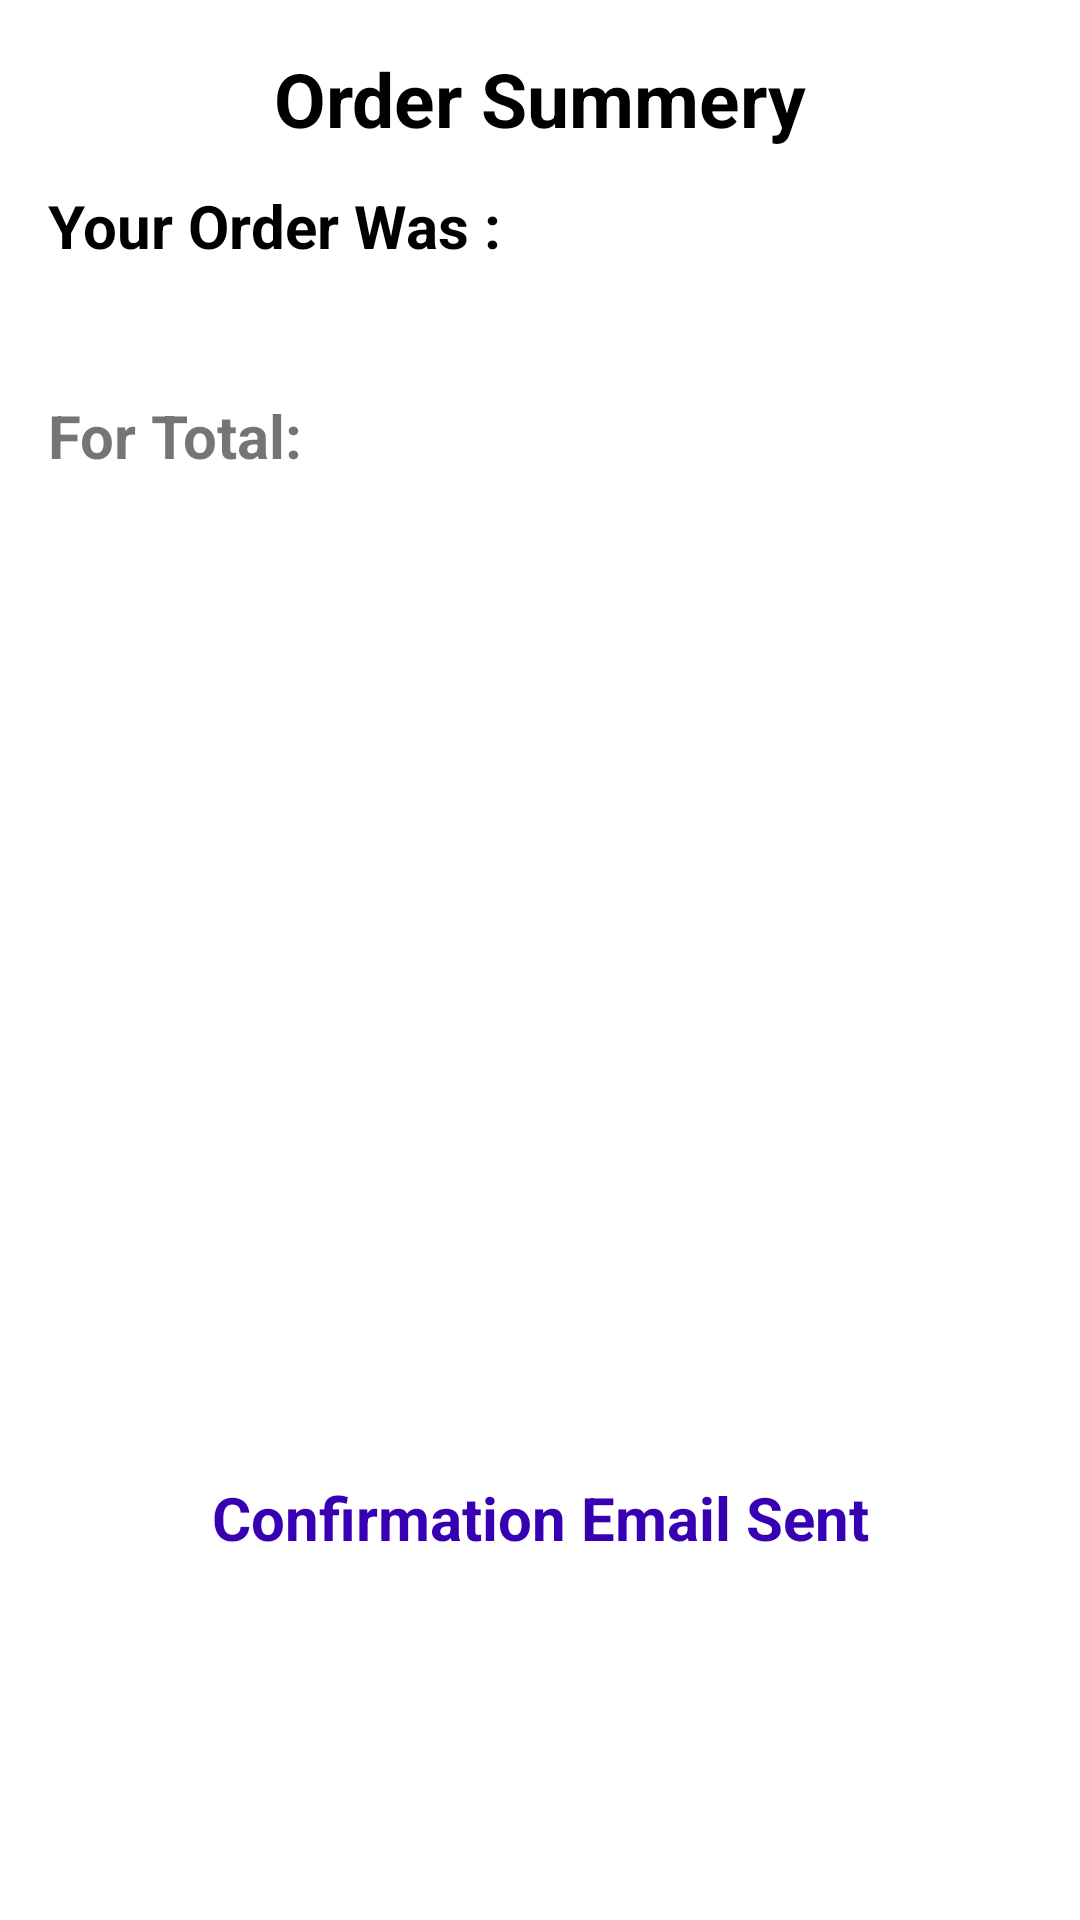

The Android layout XML behind this screen, and the referenced resources:
<!-- AndroidManifest.xml: application theme Theme.AmazonClone -->
<!-- res/layout/fragment_products_summery.xml -->
<?xml version="1.0" encoding="utf-8"?>
<ScrollView xmlns:android="http://schemas.android.com/apk/res/android"
    xmlns:app="http://schemas.android.com/apk/res-auto"
    xmlns:tools="http://schemas.android.com/tools"
    android:layout_width="match_parent"
    android:fillViewport="true"
    android:layout_height="match_parent"
    tools:context=".view.fragments.ProductsSummeryFragment">
    <androidx.constraintlayout.widget.ConstraintLayout
        android:layout_width="match_parent"
        android:layout_height="match_parent">



        <ImageView
            android:id="@+id/imageViewSummery"
            android:layout_width="wrap_content"
            android:layout_height="wrap_content"
            android:layout_marginStart="16dp"
            android:src="@drawable/ic_back_icon"
            app:layout_constraintBottom_toBottomOf="@+id/textView12"
            app:layout_constraintEnd_toStartOf="@+id/textView12"
            app:layout_constraintHorizontal_bias="0.0"
            app:layout_constraintStart_toStartOf="parent"
            app:layout_constraintTop_toTopOf="@+id/textView12"
            app:layout_constraintVertical_bias="1.0" />

        <ImageView
            android:id="@+id/chckImage"
            android:layout_width="300dp"
            android:layout_height="200dp"
            app:layout_constraintBottom_toBottomOf="parent"
            app:layout_constraintEnd_toEndOf="parent"
            app:layout_constraintStart_toStartOf="parent"
            app:layout_constraintTop_toBottomOf="@+id/textView15"
            app:layout_constraintVertical_bias="0.16000003"
            tools:src="@tools:sample/avatars" />

        <TextView
            android:id="@+id/textView11"
            android:layout_width="wrap_content"
            android:layout_height="wrap_content"
            android:layout_marginBottom="32dp"
            android:text="Confirmation Email Sent"
            android:textColor="@color/purple_700"
            android:textSize="20sp"
            android:textStyle="bold"
            app:layout_constraintBottom_toBottomOf="parent"
            app:layout_constraintEnd_toEndOf="parent"
            app:layout_constraintStart_toStartOf="parent"
            app:layout_constraintTop_toBottomOf="@+id/chckImage" />

        <TextView
            android:id="@+id/textView12"
            android:layout_width="wrap_content"
            android:layout_height="wrap_content"
            android:layout_marginTop="16dp"
            android:text="Order Summery"
            android:textStyle="bold"
            android:textSize="25sp"
            android:textColor="@color/black"

            app:layout_constraintEnd_toEndOf="parent"
            app:layout_constraintStart_toStartOf="parent"
            app:layout_constraintTop_toTopOf="parent" />

        <TextView
            android:id="@+id/textView13"
            android:layout_width="wrap_content"
            android:layout_height="wrap_content"
            android:layout_marginStart="16dp"
            android:layout_marginTop="12dp"
            android:text="Your Order Was :"
            android:textColor="@color/black"
            android:textSize="20sp"
            android:textStyle="bold"
            app:layout_constraintEnd_toEndOf="parent"
            app:layout_constraintHorizontal_bias="0.0"
            app:layout_constraintStart_toStartOf="parent"
            app:layout_constraintTop_toBottomOf="@+id/textView12" />

        <TextView
            android:id="@+id/ProductSummeryTxt"
            android:layout_width="0dp"
            android:layout_height="wrap_content"
            android:layout_marginTop="8dp"
            android:layout_marginEnd="16dp"
            android:textColor="@color/black"
            android:textSize="20sp"
            android:textStyle="bold"
            app:layout_constraintEnd_toEndOf="parent"
            app:layout_constraintStart_toStartOf="@+id/textView13"
            app:layout_constraintTop_toBottomOf="@+id/textView13"
            tools:text="Iphone 12 pro max " />

        <TextView
            android:id="@+id/textView15"
            android:layout_width="wrap_content"
            android:layout_height="wrap_content"
            android:layout_marginTop="8dp"
            android:text="For Total: "
            android:textSize="20sp"
            android:textStyle="bold"

            app:layout_constraintStart_toStartOf="@+id/ProductSummeryTxt"
            app:layout_constraintTop_toBottomOf="@+id/ProductSummeryTxt" />

        <TextView
            android:id="@+id/ProductSummeryTotal"
            android:layout_width="wrap_content"
            android:layout_height="wrap_content"
            android:layout_marginEnd="16dp"
            tools:text="500"
            android:textColor="@color/black"
            android:textStyle="bold"
            android:textSize="25sp"
            app:layout_constraintBottom_toBottomOf="@+id/textView15"
            app:layout_constraintEnd_toEndOf="parent"
            app:layout_constraintHorizontal_bias="1.0"
            app:layout_constraintStart_toEndOf="@+id/textView15"
            app:layout_constraintTop_toTopOf="@+id/textView15" />

    </androidx.constraintlayout.widget.ConstraintLayout>


</ScrollView>
<!-- resources referenced by this layout -->
<resources>
  <color name="black">#FF000000</color>
  <color name="purple_700">#FF3700B3</color>
  <style name="Theme.AmazonClone" parent="Theme.MaterialComponents.DayNight.NoActionBar">
          
          <item name="colorPrimary">@color/purple_500</item>
          <item name="colorPrimaryVariant">@color/purple_700</item>
          <item name="colorOnPrimary">@color/white</item>
  
  
          
          <item name="colorSecondary">@color/teal_200</item>
          <item name="colorSecondaryVariant">@color/teal_700</item>
          <item name="colorOnSecondary">@color/black</item>
          
          <item name="android:statusBarColor" tools:targetApi="l">#fffafafa</item>
          <item name="android:windowLightStatusBar">true</item>
          
      </style>
  <color name="purple_500">#FF6200EE</color>
  <color name="white">#FFFFFFFF</color>
  <color name="teal_200">#FF03DAC5</color>
  <color name="teal_700">#FF018786</color>
</resources>
